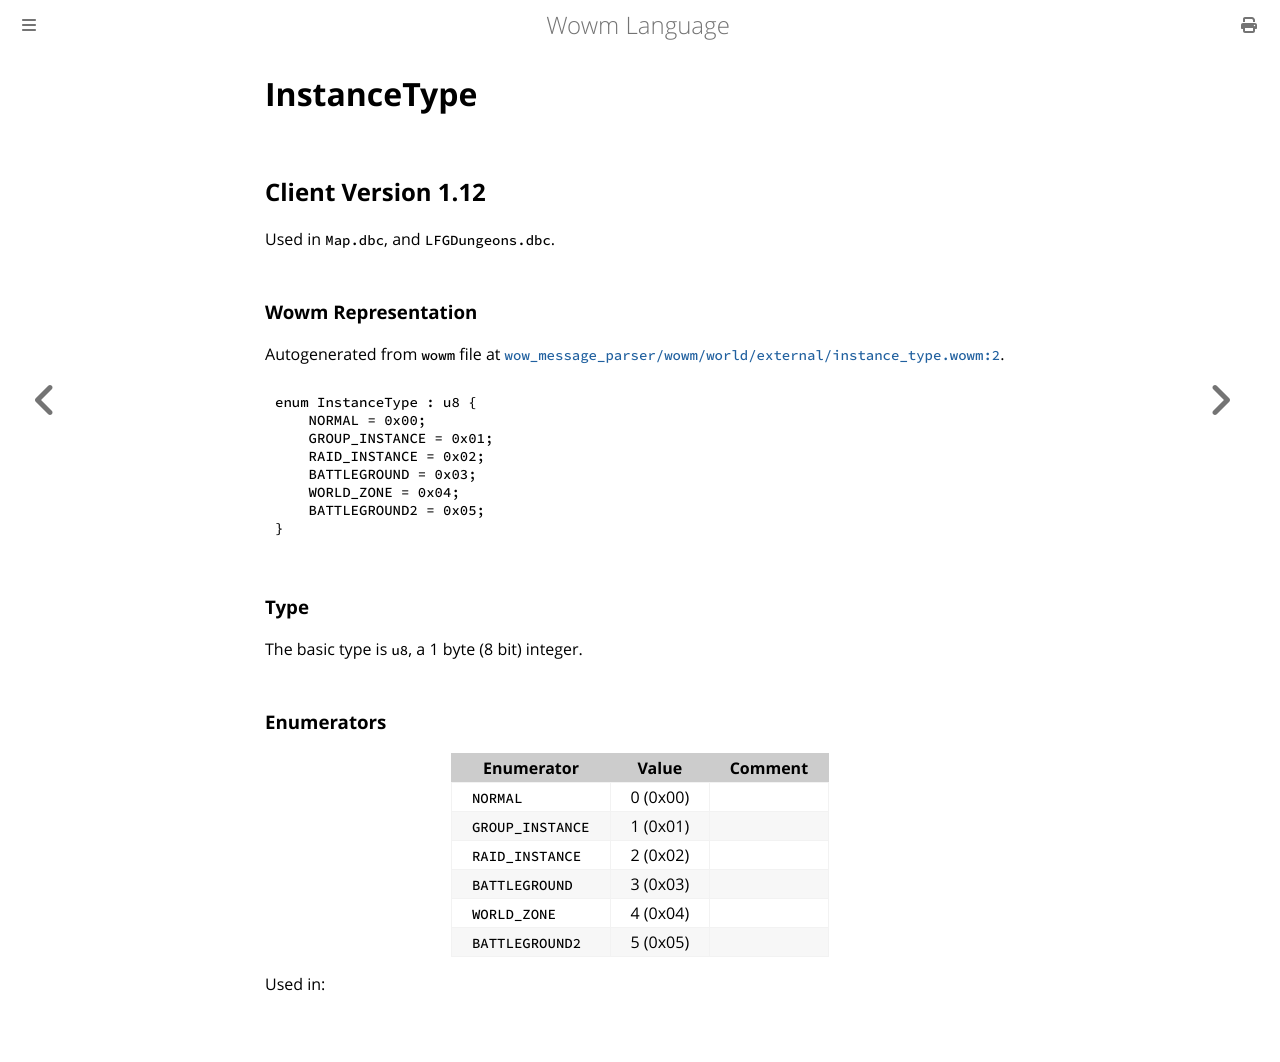

repository: gtker/wow_messages · page: docs/instancetype.html · generator: mdbook

# InstanceType

## Client Version 1.12

Used in `Map.dbc`, and `LFGDungeons.dbc`.

### Wowm Representation

Autogenerated from `wowm` file at [`wow_message_parser/wowm/world/external/instance_type.wowm:2`](https://github.com/gtker/wow_messages/tree/main/wow_message_parser/wowm/world/external/instance_type.wowm#L2).

```rust,ignore
enum InstanceType : u8 {
    NORMAL = 0x00;
    GROUP_INSTANCE = 0x01;
    RAID_INSTANCE = 0x02;
    BATTLEGROUND = 0x03;
    WORLD_ZONE = 0x04;
    BATTLEGROUND2 = 0x05;
}
```
### Type
The basic type is `u8`, a 1 byte (8 bit) integer.
### Enumerators
| Enumerator | Value  | Comment |
| --------- | -------- | ------- |
| `NORMAL` | 0 (0x00) |  |
| `GROUP_INSTANCE` | 1 (0x01) |  |
| `RAID_INSTANCE` | 2 (0x02) |  |
| `BATTLEGROUND` | 3 (0x03) |  |
| `WORLD_ZONE` | 4 (0x04) |  |
| `BATTLEGROUND2` | 5 (0x05) |  |

Used in:
